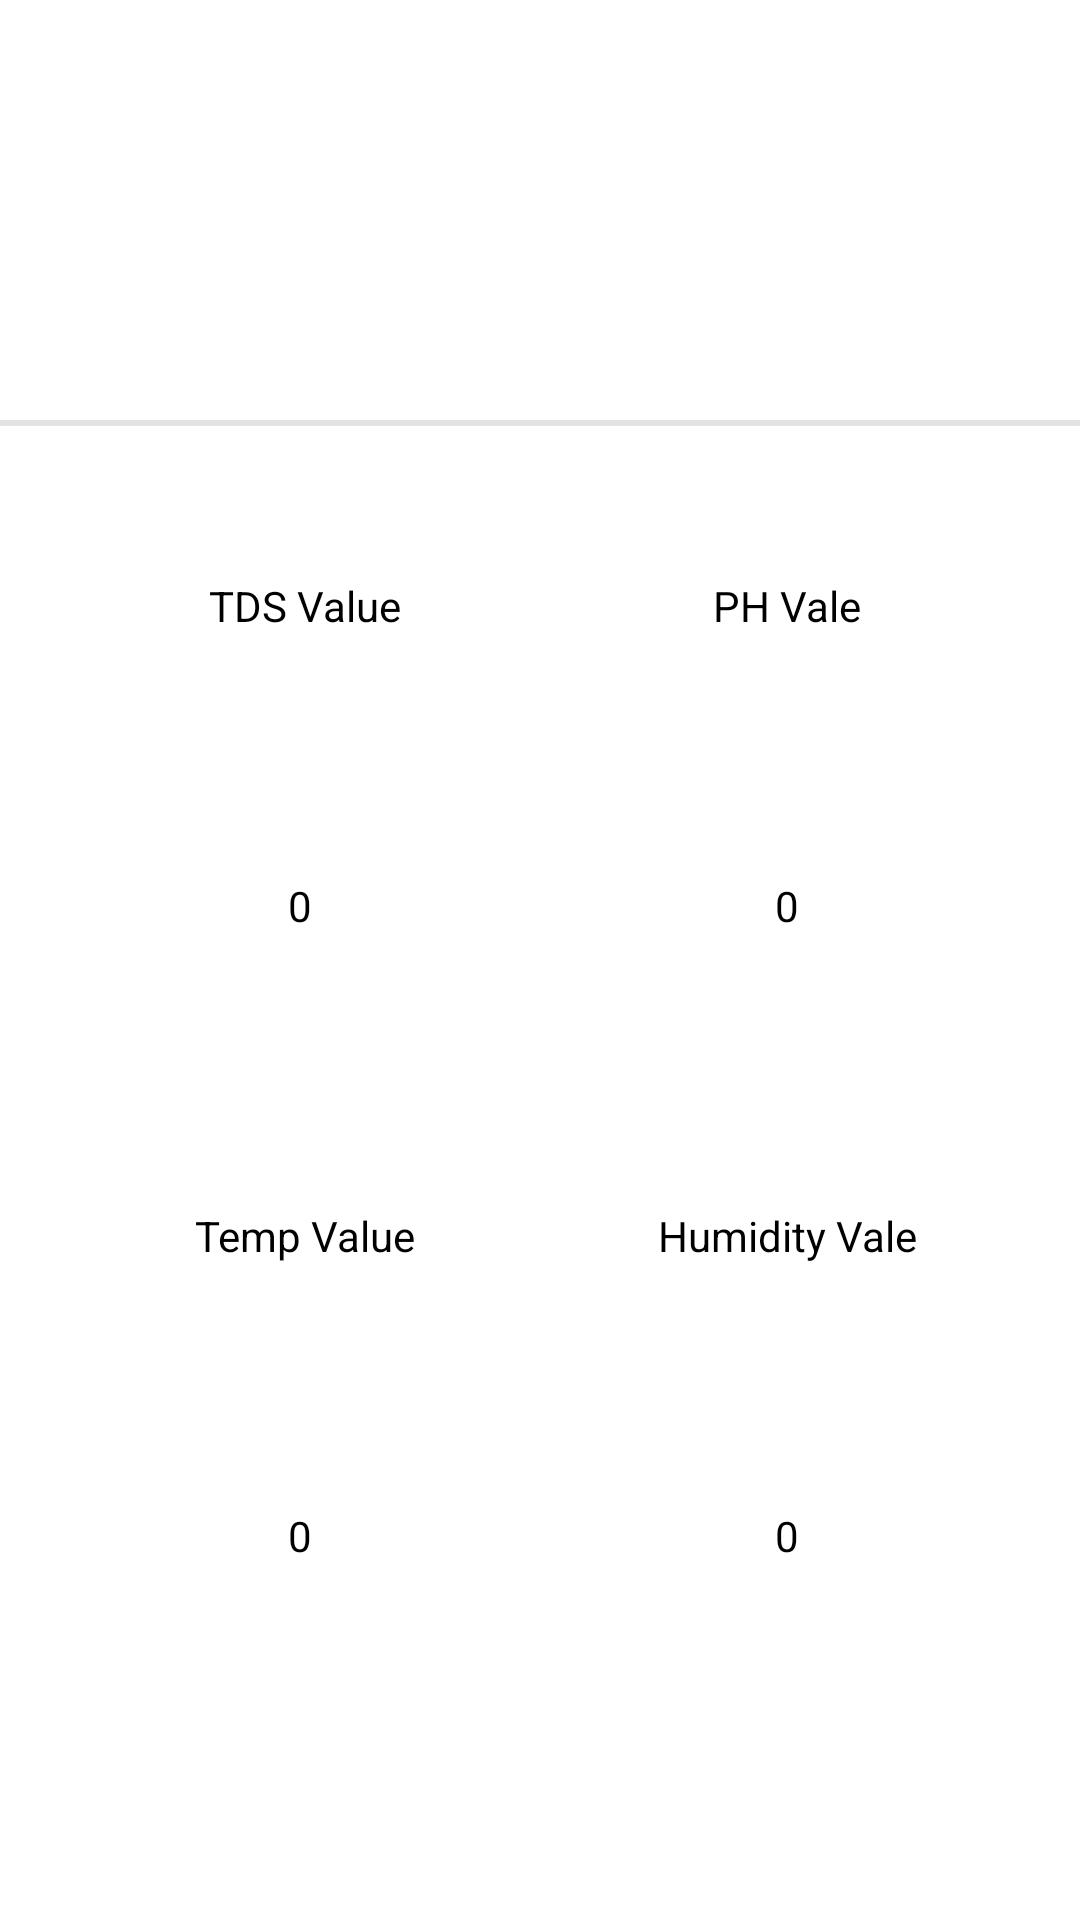

This screen was rendered from an Android layout file. Write that file and the resources it references.
<!-- AndroidManifest.xml: application theme Theme.ThingSpeak -->
<!-- res/layout/activity_home.xml -->
<?xml version="1.0" encoding="utf-8"?>
<layout xmlns:android="http://schemas.android.com/apk/res/android"
    xmlns:app="http://schemas.android.com/apk/res-auto"
    xmlns:tools="http://schemas.android.com/tools">

    <data>

    </data>

    <androidx.constraintlayout.widget.ConstraintLayout
        android:id="@+id/constraintLayout1"
        android:layout_width="match_parent"
        android:layout_height="match_parent"
        android:background="@color/ash_background">

        <LinearLayout
            android:id="@+id/linearLayout5"
            android:layout_width="0dp"
            android:layout_height="wrap_content"
            android:orientation="vertical"
            android:background="@color/white"
            app:layout_constraintBottom_toTopOf="@+id/nestedScrollView"
            app:layout_constraintEnd_toEndOf="parent"
            app:layout_constraintStart_toStartOf="parent"
            app:layout_constraintTop_toTopOf="parent"
            android:padding="20dp">

            <TextView
                android:layout_marginBottom="8dp"
                android:id="@+id/textViewUsername"
                android:layout_width="match_parent"
                android:layout_height="wrap_content"
                android:text=""
                android:textColor="@color/black"/>

            <TextView
                android:layout_marginBottom="8dp"
                android:id="@+id/textViewRole"
                android:layout_width="match_parent"
                android:layout_height="wrap_content"
                android:text=""
                android:textColor="@color/black"/>

            <TextView
                android:layout_marginBottom="8dp"
                android:id="@+id/textViewMobile"
                android:layout_width="match_parent"
                android:layout_height="wrap_content"
                android:text=""
                android:textColor="@color/black"/>

            <TextView
                android:gravity="end"
                android:id="@+id/textView_lastSynDate"
                android:layout_width="match_parent"
                android:layout_height="wrap_content"
                android:text=""
                android:textColor="@color/black"/>
        </LinearLayout>


        <androidx.core.widget.NestedScrollView
            android:background="@color/white"
            android:id="@+id/nestedScrollView"
            android:layout_width="0dp"
            android:layout_height="0dp"
            android:layout_marginTop="2dp"
            android:fillViewport="true"
            android:orientation="vertical"
            app:layout_constraintBottom_toBottomOf="parent"
            app:layout_constraintEnd_toEndOf="parent"
            app:layout_constraintStart_toStartOf="parent"
            app:layout_constraintTop_toBottomOf="@+id/linearLayout5">
            <LinearLayout
                android:layout_width="match_parent"
                android:layout_height="wrap_content"
                android:orientation="vertical">

            <LinearLayout
                android:layout_width="match_parent"
                android:layout_height="wrap_content"
                android:orientation="horizontal">

                <LinearLayout
                    android:layout_marginTop="10dp"
                    android:layout_width="match_parent"
                    android:layout_height="200dp"
                    android:layout_marginStart="20dp"
                    android:layout_weight="1"
                    android:orientation="vertical">
                    <TextView
                        android:id="@+id/TDStextView"
                        android:layout_width="match_parent"
                        android:layout_height="100dp"
                        android:background="@drawable/rectanglebox"
                        android:gravity="center"
                        android:text=" TDS Value"
                        android:textColor="@color/black"/>
                    <LinearLayout
                        android:id="@+id/hm_LinearLayout"
                        android:background="@drawable/rectanglebox"
                        android:layout_width="match_parent"
                        android:layout_height="100dp"
                        android:orientation="vertical"
                        android:layout_gravity="center"
                        android:gravity="center">

                    <TextView
                        android:id="@+id/textView_tdsValue"
                        android:layout_width="match_parent"
                        android:layout_height="wrap_content"
                        android:gravity="center"
                        android:layout_gravity="center"
                        android:text="0"
                        android:textColor="@color/black"/>
                    </LinearLayout>


                </LinearLayout>

                <LinearLayout
                    android:layout_marginTop="10dp"
                    android:layout_width="match_parent"
                    android:layout_height="200dp"
                    android:layout_marginStart="5dp"
                    android:layout_marginEnd="20dp"
                    android:layout_weight="1"
                    android:background="@drawable/rectanglebox"
                    android:orientation="vertical">
                    <TextView
                        android:id="@+id/PHtextView"
                        android:layout_width="match_parent"
                        android:layout_height="100dp"
                        android:background="@drawable/rectanglebox"
                        android:gravity="center"
                        android:text="PH Vale"
                        android:textColor="@color/black"/>
                    <LinearLayout
                        android:background="@drawable/rectanglebox"
                        android:layout_width="match_parent"
                        android:layout_height="100dp"
                        android:orientation="vertical"
                        android:layout_gravity="center"
                        android:gravity="center">
                    <TextView
                        android:id="@+id/textView_phValue"
                        android:layout_width="match_parent"
                        android:layout_height="wrap_content"
                        android:gravity="center"
                        android:text="0"
                        android:textColor="@color/black"/>
                    </LinearLayout>


                </LinearLayout>

            </LinearLayout>

            <LinearLayout
                    android:layout_width="match_parent"
                    android:layout_height="wrap_content"
                    android:orientation="horizontal">

                    <LinearLayout
                        android:layout_marginTop="10dp"
                        android:layout_width="match_parent"
                        android:layout_height="200dp"
                        android:layout_marginStart="20dp"
                        android:layout_weight="1"
                        android:orientation="vertical">
                        <TextView
                            android:id="@+id/TemptextView"
                            android:layout_width="match_parent"
                            android:layout_height="100dp"
                            android:background="@drawable/rectanglebox"
                            android:gravity="center"
                            android:text=" Temp Value"
                            android:textColor="@color/black"/>
                        <LinearLayout
                            android:id="@+id/tem_LinearLayout"
                            android:background="@drawable/rectanglebox"
                            android:layout_width="match_parent"
                            android:layout_height="100dp"
                            android:orientation="vertical"
                            android:layout_gravity="center"
                            android:gravity="center">

                            <TextView
                                android:id="@+id/textView_tempValue"
                                android:layout_width="match_parent"
                                android:layout_height="wrap_content"
                                android:gravity="center"
                                android:layout_gravity="center"
                                android:text="0"
                                android:textColor="@color/black"/>
                        </LinearLayout>


                    </LinearLayout>

                    <LinearLayout
                        android:layout_marginTop="10dp"
                        android:layout_width="match_parent"
                        android:layout_height="200dp"
                        android:layout_marginStart="5dp"
                        android:layout_marginEnd="20dp"
                        android:layout_weight="1"
                        android:background="@drawable/rectanglebox"
                        android:orientation="vertical">
                        <TextView
                            android:id="@+id/humtextView"
                            android:layout_width="match_parent"
                            android:layout_height="100dp"
                            android:background="@drawable/rectanglebox"
                            android:gravity="center"
                            android:text="Humidity Vale"
                            android:textColor="@color/black"/>
                        <LinearLayout
                            android:background="@drawable/rectanglebox"
                            android:layout_width="match_parent"
                            android:layout_height="100dp"
                            android:orientation="vertical"
                            android:layout_gravity="center"
                            android:gravity="center">
                            <TextView
                                android:id="@+id/textView_hmValue"
                                android:layout_width="match_parent"
                                android:layout_height="wrap_content"
                                android:gravity="center"
                                android:text="0"
                                android:textColor="@color/black"/>
                        </LinearLayout>


                    </LinearLayout>

                </LinearLayout>


           </LinearLayout>
        </androidx.core.widget.NestedScrollView>
    </androidx.constraintlayout.widget.ConstraintLayout>
</layout>
<!-- resources referenced by this layout -->
<resources>
  <color name="ash_background">#E5E2E2</color>
  <color name="black">#FF000000</color>
  <color name="white">#FFFFFFFF</color>
  <style name="Theme.ThingSpeak" parent="Theme.MaterialComponents.DayNight.DarkActionBar">
          
          <item name="colorPrimary">@color/purple_500</item>
          <item name="colorPrimaryVariant">@color/purple_700</item>
          <item name="colorOnPrimary">@color/white</item>
          
          <item name="colorSecondary">@color/teal_200</item>
          <item name="colorSecondaryVariant">@color/teal_700</item>
          <item name="colorOnSecondary">@color/black</item>
          
          <item name="android:statusBarColor">?attr/colorPrimaryVariant</item>
          
      </style>
  <color name="purple_500">#FF6200EE</color>
  <color name="purple_700">#FF6200EE</color>
  <color name="teal_200">#FF03DAC5</color>
  <color name="teal_700">#FF018786</color>
</resources>
